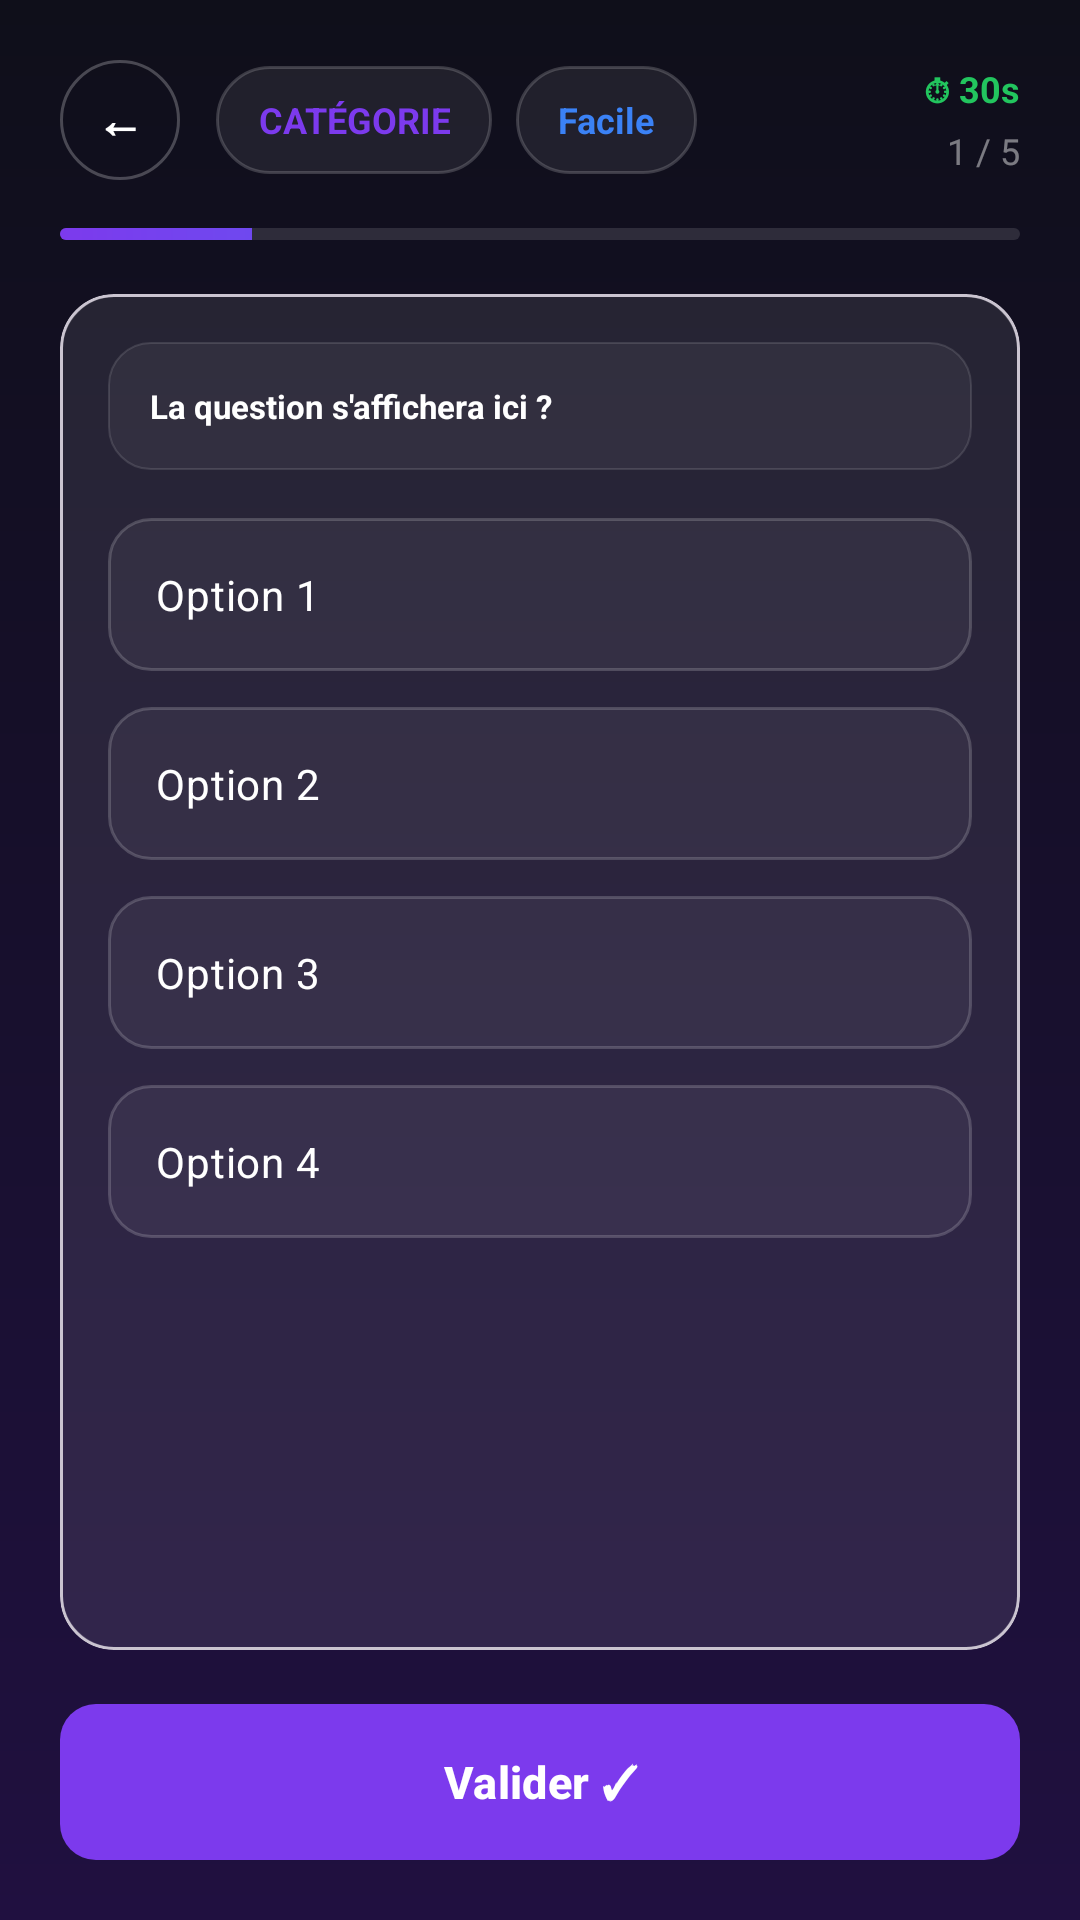

This screen was rendered from an Android layout file. Write that file and the resources it references.
<!-- AndroidManifest.xml: application theme Theme.QuizAppgabbas -->
<!-- res/layout/activity_quiz.xml -->
<?xml version="1.0" encoding="utf-8"?>
<LinearLayout xmlns:android="http://schemas.android.com/apk/res/android"
    xmlns:app="http://schemas.android.com/apk/res-auto"
    android:layout_width="match_parent"
    android:layout_height="match_parent"
    android:background="@drawable/bg_quiz"
    android:orientation="vertical"
    android:padding="20dp">

    <LinearLayout
        android:layout_width="match_parent"
        android:layout_height="wrap_content"
        android:gravity="center_vertical"
        android:orientation="horizontal"
        android:layout_marginBottom="16dp">

        <FrameLayout
            android:layout_width="40dp"
            android:layout_height="40dp"
            android:background="@drawable/button_circle_ghost">

            <TextView
                android:layout_width="match_parent"
                android:layout_height="match_parent"
                android:gravity="center"
                android:text="←"
                android:textColor="@color/text_primary"
                android:textSize="16sp"
                android:textStyle="bold" />
        </FrameLayout>

        <TextView
            android:id="@+id/tvCategoryTitle"
            android:layout_width="wrap_content"
            android:layout_height="36dp"
            android:layout_marginStart="12dp"
            android:background="@drawable/glass_pill"
            android:gravity="center"
            android:paddingLeft="14dp"
            android:paddingRight="14dp"
            android:text="Catégorie"
            android:textAllCaps="true"
            android:textColor="@color/purple_primary"
            android:textSize="12sp"
            android:textStyle="bold" />

        <TextView
            android:id="@+id/tvDifficultyBadge"
            android:layout_width="wrap_content"
            android:layout_height="36dp"
            android:layout_marginStart="8dp"
            android:background="@drawable/glass_pill"
            android:gravity="center"
            android:paddingLeft="14dp"
            android:paddingRight="14dp"
            android:text="Facile"
            android:textColor="@color/blue_accent"
            android:textSize="12sp"
            android:textStyle="bold" />

        <Space
            android:layout_width="0dp"
            android:layout_height="0dp"
            android:layout_weight="1" />

        <LinearLayout
            android:layout_width="wrap_content"
            android:layout_height="wrap_content"
            android:gravity="end"
            android:orientation="vertical">

            <TextView
                android:id="@+id/tvTimer"
                android:layout_width="wrap_content"
                android:layout_height="wrap_content"
                android:text="⏱ 30s"
                android:textColor="@color/success_green"
                android:textSize="12sp"
                android:textStyle="bold" />

            <TextView
                android:id="@+id/tvQuestionCount"
                android:layout_width="wrap_content"
                android:layout_height="wrap_content"
                android:layout_marginTop="4dp"
                android:text="1 / 5"
                android:textColor="@color/text_secondary"
                android:textSize="12sp" />
        </LinearLayout>
    </LinearLayout>

    <ProgressBar
        android:id="@+id/quizProgressBar"
        style="@style/Widget.AppCompat.ProgressBar.Horizontal"
        android:layout_width="match_parent"
        android:layout_height="4dp"
        android:layout_marginBottom="18dp"
        android:progress="20"
        android:progressDrawable="@drawable/custom_progress_bar" />

    <com.google.android.material.card.MaterialCardView
        android:layout_width="match_parent"
        android:layout_height="0dp"
        android:layout_weight="1"
        android:layout_marginBottom="18dp"
        app:cardBackgroundColor="@android:color/transparent"
        app:cardCornerRadius="18dp"
        app:cardElevation="0dp">

        <ScrollView
            android:layout_width="match_parent"
            android:layout_height="match_parent"
            android:background="@drawable/glass_card_strong"
            android:padding="16dp">

            <LinearLayout
                android:layout_width="match_parent"
                android:layout_height="wrap_content"
                android:orientation="vertical">

                <TextView
                    android:id="@+id/tvQuestion"
                    android:layout_width="match_parent"
                    android:layout_height="wrap_content"
                    android:background="@drawable/glass_card"
                    android:lineSpacingExtra="4dp"
                    android:padding="14dp"
                    android:text="La question s'affichera ici ?"
                    android:textColor="@color/text_primary"
                    android:textSize="11sp"
                    android:textStyle="bold" />

                <RadioGroup
                    android:id="@+id/rgAnswers"
                    android:layout_width="match_parent"
                    android:layout_height="wrap_content"
                    android:layout_marginTop="16dp">

                    <RadioButton
                        android:id="@+id/rb1"
                        android:layout_width="match_parent"
                        android:layout_height="wrap_content"
                        android:layout_marginBottom="12dp"
                        android:background="@drawable/radio_selector"
                        android:button="@null"
                        android:padding="16dp"
                        android:text="Option 1"
                        android:textColor="@color/text_primary"
                        android:textSize="14sp" />

                    <RadioButton
                        android:id="@+id/rb2"
                        android:layout_width="match_parent"
                        android:layout_height="wrap_content"
                        android:layout_marginBottom="12dp"
                        android:background="@drawable/radio_selector"
                        android:button="@null"
                        android:padding="16dp"
                        android:text="Option 2"
                        android:textColor="@color/text_primary"
                        android:textSize="14sp" />

                    <RadioButton
                        android:id="@+id/rb3"
                        android:layout_width="match_parent"
                        android:layout_height="wrap_content"
                        android:layout_marginBottom="12dp"
                        android:background="@drawable/radio_selector"
                        android:button="@null"
                        android:padding="16dp"
                        android:text="Option 3"
                        android:textColor="@color/text_primary"
                        android:textSize="14sp" />

                    <RadioButton
                        android:id="@+id/rb4"
                        android:layout_width="match_parent"
                        android:layout_height="wrap_content"
                        android:background="@drawable/radio_selector"
                        android:button="@null"
                        android:padding="16dp"
                        android:text="Option 4"
                        android:textColor="@color/text_primary"
                        android:textSize="14sp" />
                </RadioGroup>
            </LinearLayout>
        </ScrollView>
    </com.google.android.material.card.MaterialCardView>

    <com.google.android.material.button.MaterialButton
        android:id="@+id/btnNext"
        android:layout_width="match_parent"
        android:layout_height="52dp"
        android:background="@drawable/button_gradient"
        android:text="Valider ✓"
        android:textAllCaps="false"
        android:textColor="@color/text_primary"
        android:textSize="15sp"
        android:textStyle="bold" />
</LinearLayout>
<!-- resources referenced by this layout -->
<resources>
  <color name="blue_accent">#3B82F6</color>
  <color name="purple_primary">#7C3AED</color>
  <color name="success_green">#22C55E</color>
  <color name="text_primary">#FFFFFFFF</color>
  <color name="text_secondary">#73FFFFFF</color>
  <!-- drawable bg_quiz (drawable) -->
  <?xml version="1.0" encoding="utf-8"?>
  <shape xmlns:android="http://schemas.android.com/apk/res/android">
      <gradient
          android:angle="160"
          android:endColor="#201040"
          android:startColor="@color/bg_dark"
          android:type="linear" />
  </shape>
  <!-- drawable button_circle_ghost (drawable) -->
  <?xml version="1.0" encoding="utf-8"?>
  <shape xmlns:android="http://schemas.android.com/apk/res/android">
      <solid android:color="@android:color/transparent" />
      <corners android:radius="999dp" />
      <stroke
          android:width="1dp"
          android:color="@color/glass_white_24" />
  </shape>
  <!-- drawable button_gradient (drawable) -->
  <?xml version="1.0" encoding="utf-8"?>
  <shape xmlns:android="http://schemas.android.com/apk/res/android">
      <gradient
          android:angle="0"
          android:endColor="@color/blue_accent"
          android:startColor="@color/purple_primary" />
      <corners android:radius="12dp" />
  </shape>
  <!-- drawable custom_progress_bar (drawable) -->
  <?xml version="1.0" encoding="utf-8"?>
  <layer-list xmlns:android="http://schemas.android.com/apk/res/android">
      <item android:id="@android:id/background">
          <shape>
              <corners android:radius="999dp" />
              <solid android:color="@color/glass_white_12" />
          </shape>
      </item>
      <item android:id="@android:id/progress">
          <clip>
              <shape>
                  <corners android:radius="999dp" />
                  <gradient
                      android:angle="0"
                      android:endColor="@color/blue_accent"
                      android:startColor="@color/purple_primary" />
              </shape>
          </clip>
      </item>
  </layer-list>
  <!-- drawable glass_card (drawable) -->
  <?xml version="1.0" encoding="utf-8"?>
  <shape xmlns:android="http://schemas.android.com/apk/res/android"
      android:shape="rectangle">
      <solid android:color="#0DFFFFFF" />
      <corners android:radius="14dp" />
      <stroke
          android:width="0.5dp"
          android:color="#1FFFFFFF" />
  </shape>
  <!-- drawable glass_card_strong (drawable) -->
  <?xml version="1.0" encoding="utf-8"?>
  <shape xmlns:android="http://schemas.android.com/apk/res/android"
      android:shape="rectangle">
      <solid android:color="#16FFFFFF" />
      <corners android:radius="18dp" />
      <stroke
          android:width="1dp"
          android:color="@color/glass_white_18" />
  </shape>
  <!-- drawable glass_pill (drawable) -->
  <?xml version="1.0" encoding="utf-8"?>
  <shape xmlns:android="http://schemas.android.com/apk/res/android"
      android:shape="rectangle">
      <solid android:color="#12FFFFFF" />
      <corners android:radius="999dp" />
      <stroke
          android:width="1dp"
          android:color="@color/glass_white_18" />
  </shape>
  <style name="Theme.QuizAppgabbas" parent="Base.Theme.QuizAppgabbas" />
  <color name="bg_dark">#0F0F1A</color>
  <color name="glass_white_24">#3DFFFFFF</color>
  <color name="glass_white_12">#1FFFFFFF</color>
  <color name="glass_white_18">#2EFFFFFF</color>
  <color name="glass_white_5">#0DFFFFFF</color>
  <style name="Base.Theme.QuizAppgabbas" parent="Theme.Material3.DayNight.NoActionBar">
          <item name="colorPrimary">@color/purple_primary</item>
          <item name="colorPrimaryVariant">@color/blue_accent</item>
          <item name="colorSecondary">@color/blue_accent</item>
          <item name="android:windowBackground">@color/bg_dark</item>
          <item name="android:statusBarColor">@color/bg_dark</item>
          <item name="android:navigationBarColor">@color/bg_dark</item>
          <item name="android:windowLightStatusBar">false</item>
          <item name="android:windowLightNavigationBar">false</item>
      </style>
</resources>
